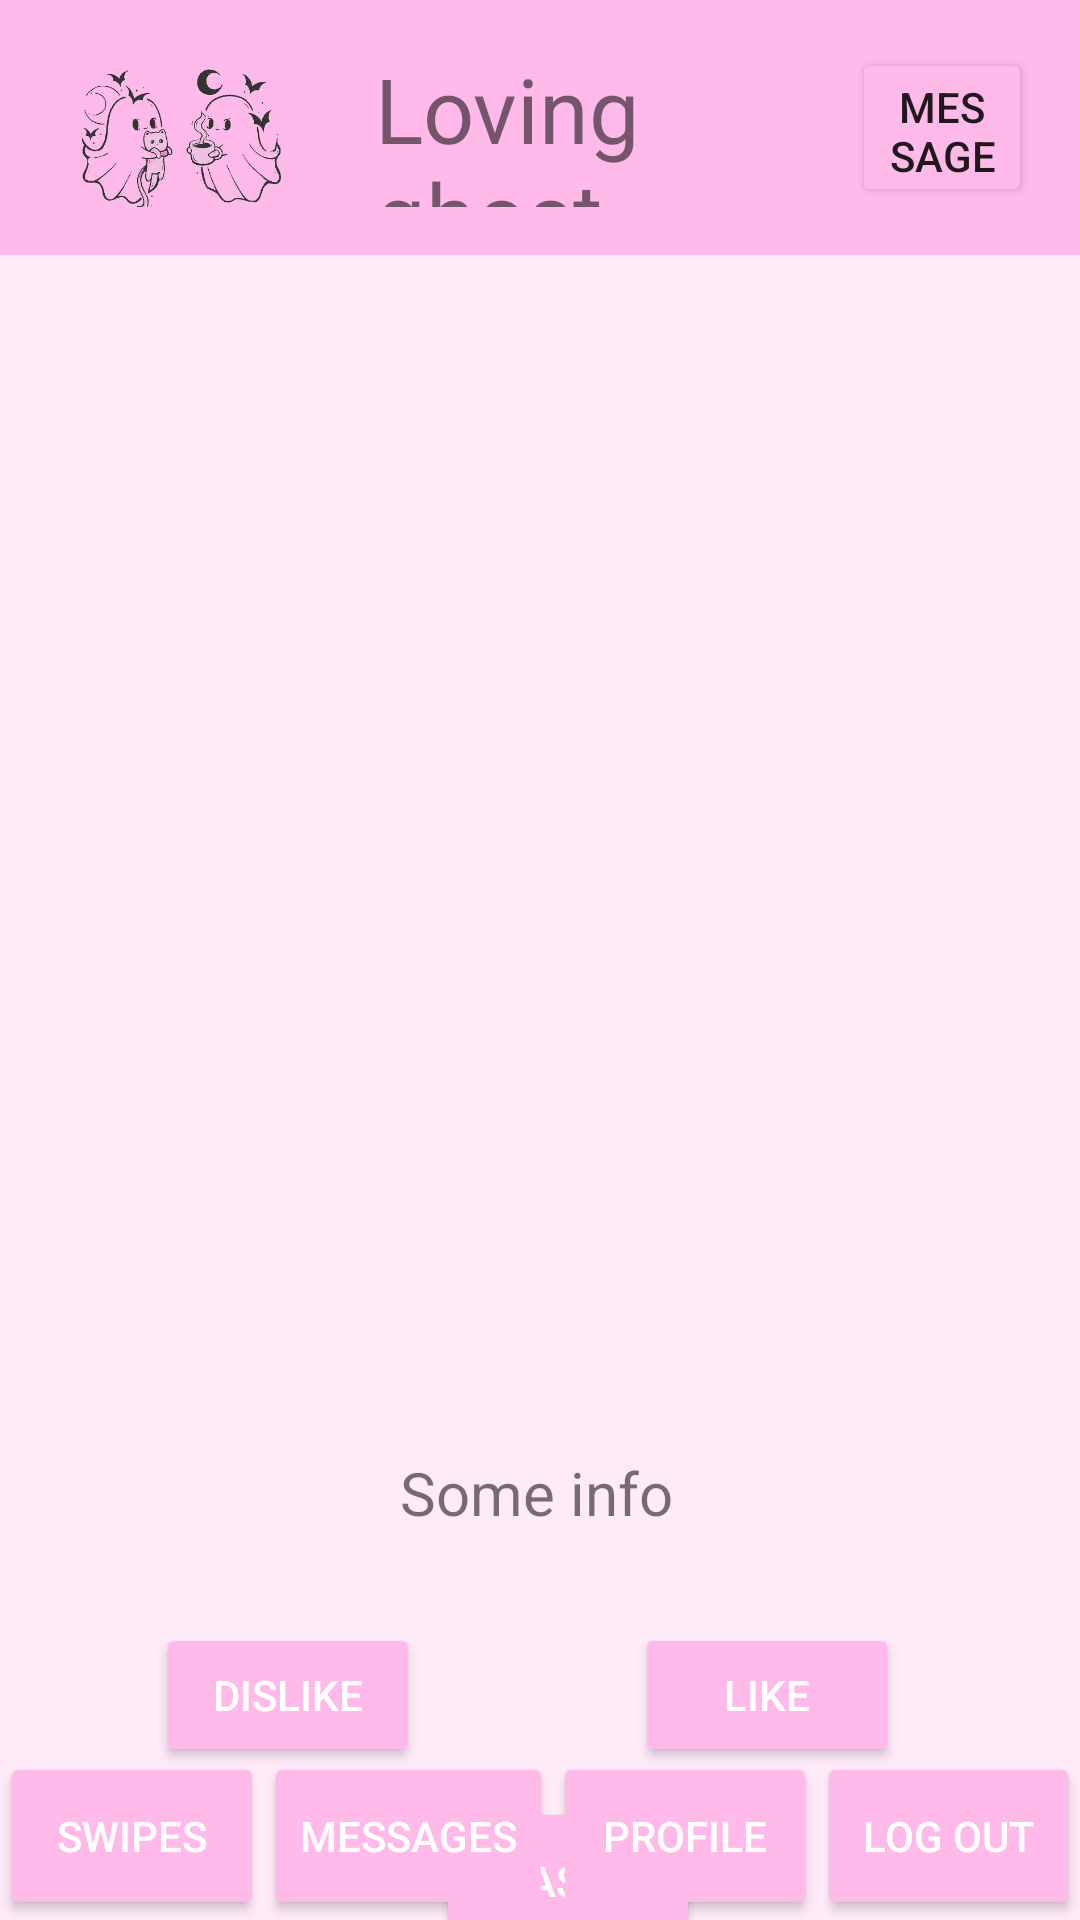

Here is an Android app screen rendered from its layout file. Give the layout XML and the strings, colors and styles it references.
<!-- AndroidManifest.xml: application theme Theme.Tinder2 -->
<!-- res/layout/activity_swipe.xml -->
<?xml version="1.0" encoding="utf-8"?>
<androidx.constraintlayout.widget.ConstraintLayout xmlns:android="http://schemas.android.com/apk/res/android"
    xmlns:app="http://schemas.android.com/apk/res-auto"
    xmlns:tools="http://schemas.android.com/tools"
    android:layout_width="match_parent"
    android:layout_height="match_parent"
    android:background="@color/bg_second_color"
    tools:context=".SwipeActivity">

    <LinearLayout
        android:id="@+id/headerLayout"
        android:layout_width="match_parent"
        android:layout_height="85dp"
        android:layout_marginBottom="31dp"
        android:background="@color/bg_color"
        android:orientation="horizontal"
        android:padding="16dp"
        android:paddingEnd="16dp"
        app:layout_constraintBottom_toTopOf="@+id/swipeImageView"
        app:layout_constraintEnd_toEndOf="parent"
        app:layout_constraintStart_toStartOf="parent"
        app:layout_constraintTop_toTopOf="parent"
        tools:ignore="RtlSymmetry">

        <ImageView
            android:id="@+id/log_out_imageView"
            android:layout_width="93dp"
            android:layout_height="69dp"
            android:layout_marginTop="-5dp"
            app:srcCompat="@drawable/log_out"
            tools:srcCompat="@drawable/log_out" />

        <TextView
            android:id="@+id/useless_textView2"
            android:layout_width="0dp"
            android:layout_height="wrap_content"
            android:layout_gravity="center_vertical"
            android:layout_marginStart="16dp"
            android:layout_weight="1.5"
            android:text="@string/app_name"
            android:textSize="30sp" />

        <Button
            android:id="@+id/chatsButton"
            android:layout_width="60dp"
            android:layout_height="match_parent"
            android:layout_gravity="center_vertical"
            android:layout_marginStart="16dp"
            android:backgroundTint="@color/bg_color"
            android:text="Messages"
            app:icon="@drawable/send_message" />
    </LinearLayout>


    <ImageView
        android:id="@+id/swipeImageView"
        android:layout_width="342dp"
        android:layout_height="359dp"
        android:layout_marginTop="30dp"
        android:padding="20dp"

        app:layout_constraintEnd_toEndOf="parent"
        app:layout_constraintHorizontal_bias="0.492"
        app:layout_constraintStart_toStartOf="parent"
        app:layout_constraintTop_toBottomOf="@+id/headerLayout"
        tools:srcCompat="@tools:sample/avatars" />

    <TextView
        android:id="@+id/newUserTextView"
        android:layout_width="wrap_content"
        android:layout_height="wrap_content"
        android:layout_marginTop="10dp"
        android:layout_marginBottom="30dp"
        android:text="Some info"
        android:textSize="20sp"
        app:layout_constraintBottom_toTopOf="@+id/dislikeButton"
        app:layout_constraintEnd_toEndOf="parent"
        app:layout_constraintHorizontal_bias="0.496"
        app:layout_constraintStart_toStartOf="parent"
        app:layout_constraintTop_toBottomOf="@+id/swipeImageView" />

    <Button
        android:id="@+id/dislikeButton"
        android:layout_width="wrap_content"
        android:layout_height="wrap_content"
        android:layout_marginStart="52dp"
        android:layout_marginTop="30dp"
        android:backgroundTint="@color/bg_color"
        android:text="Dislike"
        android:textColor="@color/white"
        app:icon="@drawable/broken_heart"
        app:layout_constraintStart_toStartOf="parent"
        app:layout_constraintTop_toBottomOf="@+id/newUserTextView"
        tools:ignore="HardcodedText" />

    <Button
        android:id="@+id/likeButton"
        android:layout_width="wrap_content"
        android:layout_height="wrap_content"
        android:backgroundTint="@color/bg_color"
        android:text="Like"
        android:textColor="@color/white"
        app:icon="@drawable/heart"
        app:layout_constraintEnd_toEndOf="parent"
        app:layout_constraintHorizontal_bias="0.543"
        app:layout_constraintStart_toEndOf="@+id/dislikeButton"
        app:layout_constraintTop_toTopOf="@+id/dislikeButton" />

    <Button
        android:id="@+id/askButton"
        android:layout_width="wrap_content"
        android:layout_height="56dp"
        android:layout_marginTop="10dp"
        android:layout_marginBottom="30dp"
        android:backgroundTint="@color/bg_color"
        android:text="Ask"
        android:textColor="@color/white"
        app:icon="@drawable/ask"
        app:layout_constraintEnd_toEndOf="parent"
        app:layout_constraintHorizontal_bias="0.534"
        app:layout_constraintStart_toStartOf="parent"
        app:layout_constraintTop_toBottomOf="@+id/likeButton" />


    <Button
        android:id="@+id/swipesButton"
        android:layout_width="wrap_content"
        android:layout_height="56dp"
        android:backgroundTint="@color/bg_color"
        android:text="Swipes"
        android:textColor="@color/white"
        app:layout_constraintBottom_toBottomOf="parent"
        app:layout_constraintEnd_toStartOf="@+id/messagesButton"
        app:layout_constraintStart_toStartOf="parent" />

    <Button
        android:id="@+id/profileButton"
        android:layout_width="0dp"
        android:layout_height="56dp"
        android:backgroundTint="@color/bg_color"
        android:text="Profile"
        android:textColor="@color/white"
        app:layout_constraintBottom_toBottomOf="parent"
        app:layout_constraintEnd_toStartOf="@+id/logOutButton"
        app:layout_constraintStart_toEndOf="@+id/messagesButton"
        app:layout_constraintTop_toTopOf="@+id/messagesButton" />

    <Button
        android:id="@+id/logOutButton"
        android:layout_width="0dp"
        android:layout_height="56dp"
        android:backgroundTint="@color/bg_color"
        android:text="Log out"
        android:textColor="@color/white"
        app:layout_constraintBottom_toBottomOf="parent"
        app:layout_constraintEnd_toEndOf="parent"
        app:layout_constraintStart_toEndOf="@+id/profileButton"
        app:layout_constraintTop_toTopOf="@+id/profileButton" />
    <Button
        android:id="@+id/messagesButton"
        android:layout_width="wrap_content"
        android:layout_height="56dp"
        android:backgroundTint="@color/bg_color"
        android:text="Messages"
        android:textColor="@color/white"
        app:layout_constraintBottom_toBottomOf="parent"
        app:layout_constraintStart_toEndOf="@+id/swipesButton"
        app:layout_constraintTop_toTopOf="@+id/swipesButton" />

</androidx.constraintlayout.widget.ConstraintLayout>
<!-- resources referenced by this layout -->
<resources>
  <color name="bg_color">#ffbae9</color>
  <color name="bg_second_color">#4DFFBAE9</color>
  <color name="white">#FFFFFFFF</color>
  <!-- drawable ask: png bitmap (drawable, 2651 bytes) -->
  <!-- drawable broken_heart: png bitmap (drawable, 559 bytes) -->
  <!-- drawable log_out: png bitmap (drawable, 120773 bytes) -->
  <!-- drawable send_message: png bitmap (drawable, 774 bytes) -->
  <string name="app_name">Loving ghost</string>
  <style name="Theme.Tinder2" parent="Theme.MaterialComponents.DayNight.DarkActionBar">
          
          <item name="colorPrimary">@color/purple_500</item>
          <item name="colorPrimaryVariant">@color/purple_700</item>
          <item name="colorOnPrimary">@color/white</item>
          
          <item name="colorSecondary">@color/teal_200</item>
          <item name="colorSecondaryVariant">@color/teal_700</item>
          <item name="colorOnSecondary">@color/black</item>
          
          <item name="android:statusBarColor">?attr/colorPrimaryVariant</item>
          
      </style>
  <color name="purple_500">#FF6200EE</color>
  <color name="purple_700">#FF3700B3</color>
  <color name="teal_200">#FF03DAC5</color>
  <color name="teal_700">#FF018786</color>
  <color name="black">#FF000000</color>
</resources>
